Run: headless pygame with SDL's dummy video driver; simulated clock (each Clock.tick advances the game by its frame time, no real sleeping); random seed 0; keys injected as events and as key.get_pressed() state; no mouse input.
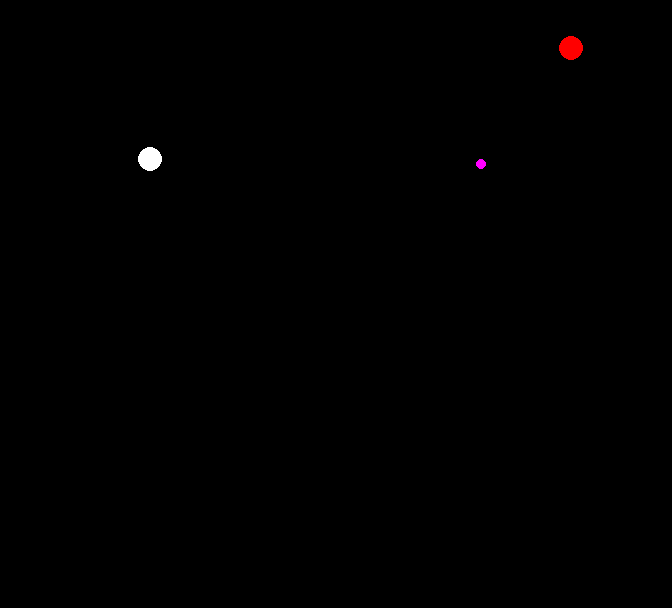
Frame 1 of 4 · flips 1–60 · no input
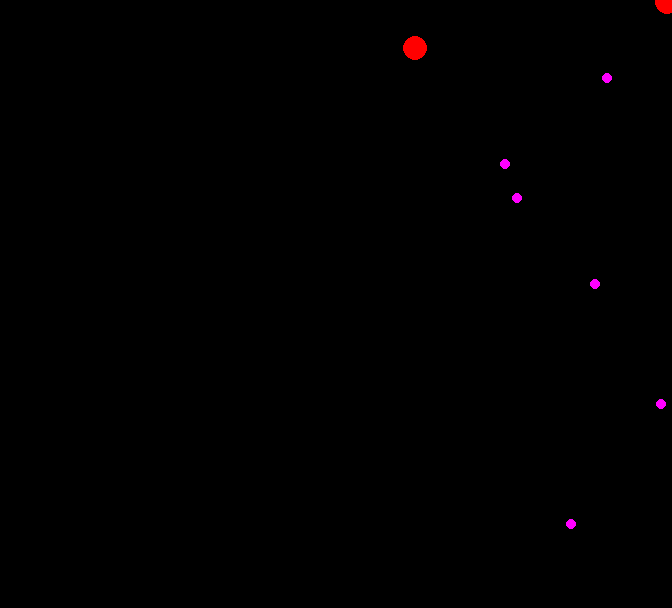
Frame 2 of 4 · flips 61–180 · tapped SPACE, RETURN · held RIGHT (→), D
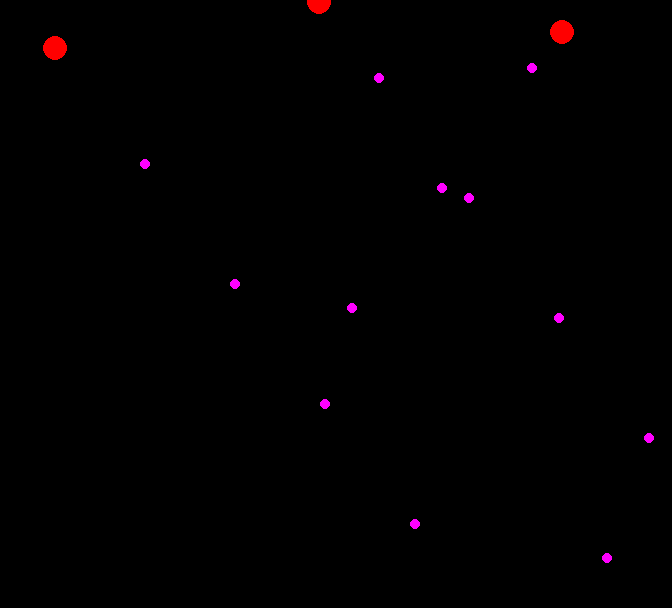
Frame 3 of 4 · flips 181–300 · held DOWN (↓), S
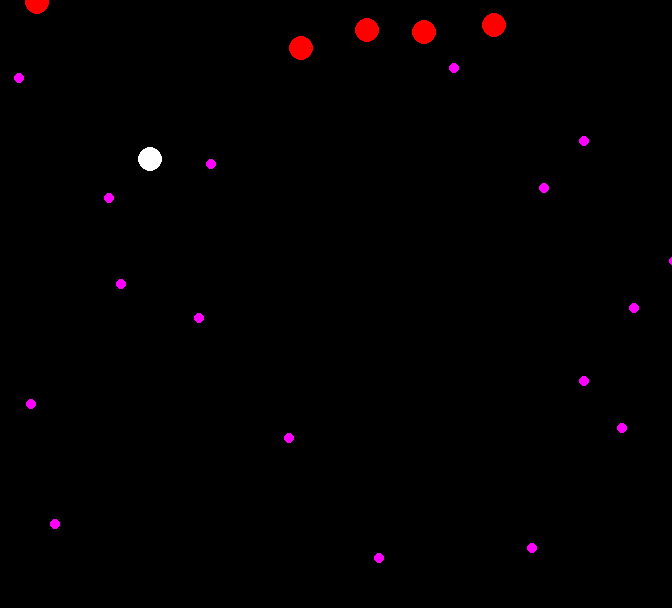
Frame 4 of 4 · flips 301–420 · held LEFT (←), A, UP (↑), W

The pygame program that drew these frames:

import pygame
import random

WINDOW_SIZE = WINDOW_WIDTH, WINDOW_HEIGHT = 672, 608
FPS = 50
MAX_COUNT_OF_ENEMIES = 10


ENEMY_EVENT_TYPE = 30


# класс главного героя
class Hero(pygame.sprite.Sprite):
    def __init__(self, position):
        pygame.sprite.Sprite.__init__(self)
        self.x, self.y = position

    # получить координату
    def get_position(self):
        return self.x, self.y

    # установить координату
    def set_position(self, position):
        self.x, self.y = position

    # отрисовка
    def render(self, screen):
        pygame.draw.circle(screen, (255, 255, 255), (self.x, self.y), 12)


# класс пули
class Bullet(pygame.sprite.Sprite):
    def __init__(self, position, direction):
        pygame.sprite.Sprite.__init__(self)
        self.x, self.y = position
        self.direction = direction

    # получить координату
    def get_position(self):
        return self.x, self.y

    # установить координату
    def set_position(self, position):
        self.x, self.y = position

    # отрисовка
    def render(self, screen):
        if self.direction == -1:
            pygame.draw.circle(screen, (0, 0, 255), (self.x, self.y), 5)
        else:
            pygame.draw.circle(screen, (255, 0, 255), (self.x, self.y), 5)


# класс врага
class Enemy(pygame.sprite.Sprite):
    def __init__(self, position):
        pygame.sprite.Sprite.__init__(self)
        self.x, self.y = position
        self.direction = 1
        self.kd = 0

    # получить координату
    def get_position(self):
        return self.x, self.y

    # установить координату
    def set_position(self, position):
        self.x, self.y = position

    # отрисовка
    def render(self, screen):
        pygame.draw.circle(screen, (255, 0, 0), (self.x, self.y), 12)


# класс игры
class Game:
    def __init__(self, hero):
        self.hero = hero
        self.bullets = []
        self.enemies = []
        self.enemies_coords = []

    # отрисовка всех динамичных объектов
    def render(self, screen):
        self.hero.render(screen)
        for enemy in self.enemies:
            enemy.render(screen)

        for bullet in self.bullets:
            bullet.render(screen)

    # движение главного героя
    def move_hero(self):

        next_x, next_y = self.hero.get_position()

        if pygame.key.get_pressed()[pygame.K_a]:
            next_x -= 10
        if pygame.key.get_pressed()[pygame.K_d]:
            next_x += 10
        if pygame.key.get_pressed()[pygame.K_w]:
            next_y -= 10
        if pygame.key.get_pressed()[pygame.K_s]:
            next_y += 10
        if pygame.key.get_pressed()[pygame.K_SPACE]:
            self.bullets.append(Bullet((next_x, next_y), -1))

        self.hero.set_position((next_x, next_y))

    # движение пули
    def move_bullets(self):

        # проход по всем действующим пулям
        for bullet in self.bullets:
            bullet.set_position((bullet.get_position()[0], bullet.get_position()[1] + bullet.direction * 4))

            # выход пули за пределы экрана
            if bullet.get_position()[1] < 0:
                del self.bullets[0]
                # print(bullet.get_position(), self.enemies_coords)
            if bullet.direction == -1:
                for i, enemy in enumerate(self.enemies):
                    if abs(enemy.get_position()[0] - bullet.get_position()[0]) < 10 and abs(enemy.get_position()[1] - bullet.get_position()[1]) < 10:
                        del self.enemies[i]
                        del self.enemies_coords[i]

    def add_enemy(self, enemy):
        if len(self.enemies) <= MAX_COUNT_OF_ENEMIES:

            self.enemies.append(enemy)

    # движение врагов
    def move_enemies(self):
        for i, enemy in enumerate(self.enemies):
            if enemy.get_position()[0] > WINDOW_WIDTH:
                enemy.direction = -1
            elif enemy.get_position()[0] < 0:
                enemy.direction = 1

            enemy.kd += 1

            if enemy.kd == 30:
                self.bullets.append(Bullet(enemy.get_position(), 1))
                enemy.kd = 0

            enemy.set_position((enemy.get_position()[0] + enemy.direction * 3, enemy.get_position()[1]))
            if len(self.enemies_coords) > i:
                self.enemies_coords[i] = enemy.get_position()
            else:
                self.enemies_coords.append(enemy.get_position())

    # def move_enemy(self):
    #     next_position = self.labyrinth.find_path_step(self.enemy.get_position(), self.hero.get_position())
    #     self.enemy.set_position(next_position)
    #
    # def check_win(self):
    #     return self.labyrinth.get_tile_id(self.hero.get_position()) == self.labyrinth.finish_tile

    # def check_lose(self):
    #     return self.hero.get_position() == self.enemy.get_position()


#

# def show_message(screen, message):
#     font = pygame.font.Font(None, 50)
#     text = font.render(message, True, (50, 70, 0))
#     text_x = WINDOW_WIDTH // 2 - text.get_width() // 2
#     text_y = WINDOW_HEIGHT // 2 - text.get_height() // 2
#     text_w = text.get_width()
#     text_h = text.get_height()
#     pygame.draw.rect(screen, (200, 150, 50), (text_x - 10, text_y - 10, text_w + 20, text_h + 20))
#     screen.blit(text, (text_x, text_y))


def main():
    pygame.init()
    screen = pygame.display.set_mode(WINDOW_SIZE)
    # all_sprites = pygame.sprite.Group()
    hero = Hero((150, 159))

    game = Game(hero)

    # all_sprites.add(labyrinth)
    # all_sprites.add(hero)
    # all_sprites.add(enemy)

    clock = pygame.time.Clock()
    counter = 0

    running = True
    game_over = False
    while running:
        for event in pygame.event.get():
            if event.type == pygame.QUIT:
                running = False
            if event.type == ENEMY_EVENT_TYPE and not game_over:
                # game.move_enemy()
                pass
                # hero.render(screen)

        if game_over is False:

            game.move_hero()
            game.move_bullets()
            game.move_enemies()
            # print(counter)
            if counter % 100 == 0:
                counter = 0
                enemy = Enemy((random.randint(0, 600), random.randint(0, 50)))
                game.add_enemy(enemy)

        # Обновление
        # all_sprites.update()
        # for sprite in all_sprites:
        #     sprite.x -= 5
        screen.fill((0, 0, 0))
        game.render(screen)
        # if game.check_win():
        #     game_over = True
        #     show_message(screen, "YOU WON!")
        # elif game.check_lose():
        #     game_over = True
        #     show_message(screen, "YOU LOST!")

        pygame.display.flip()
        clock.tick(FPS)
        counter += 1
    pygame.quit()


if __name__ == "__main__":
    main()
